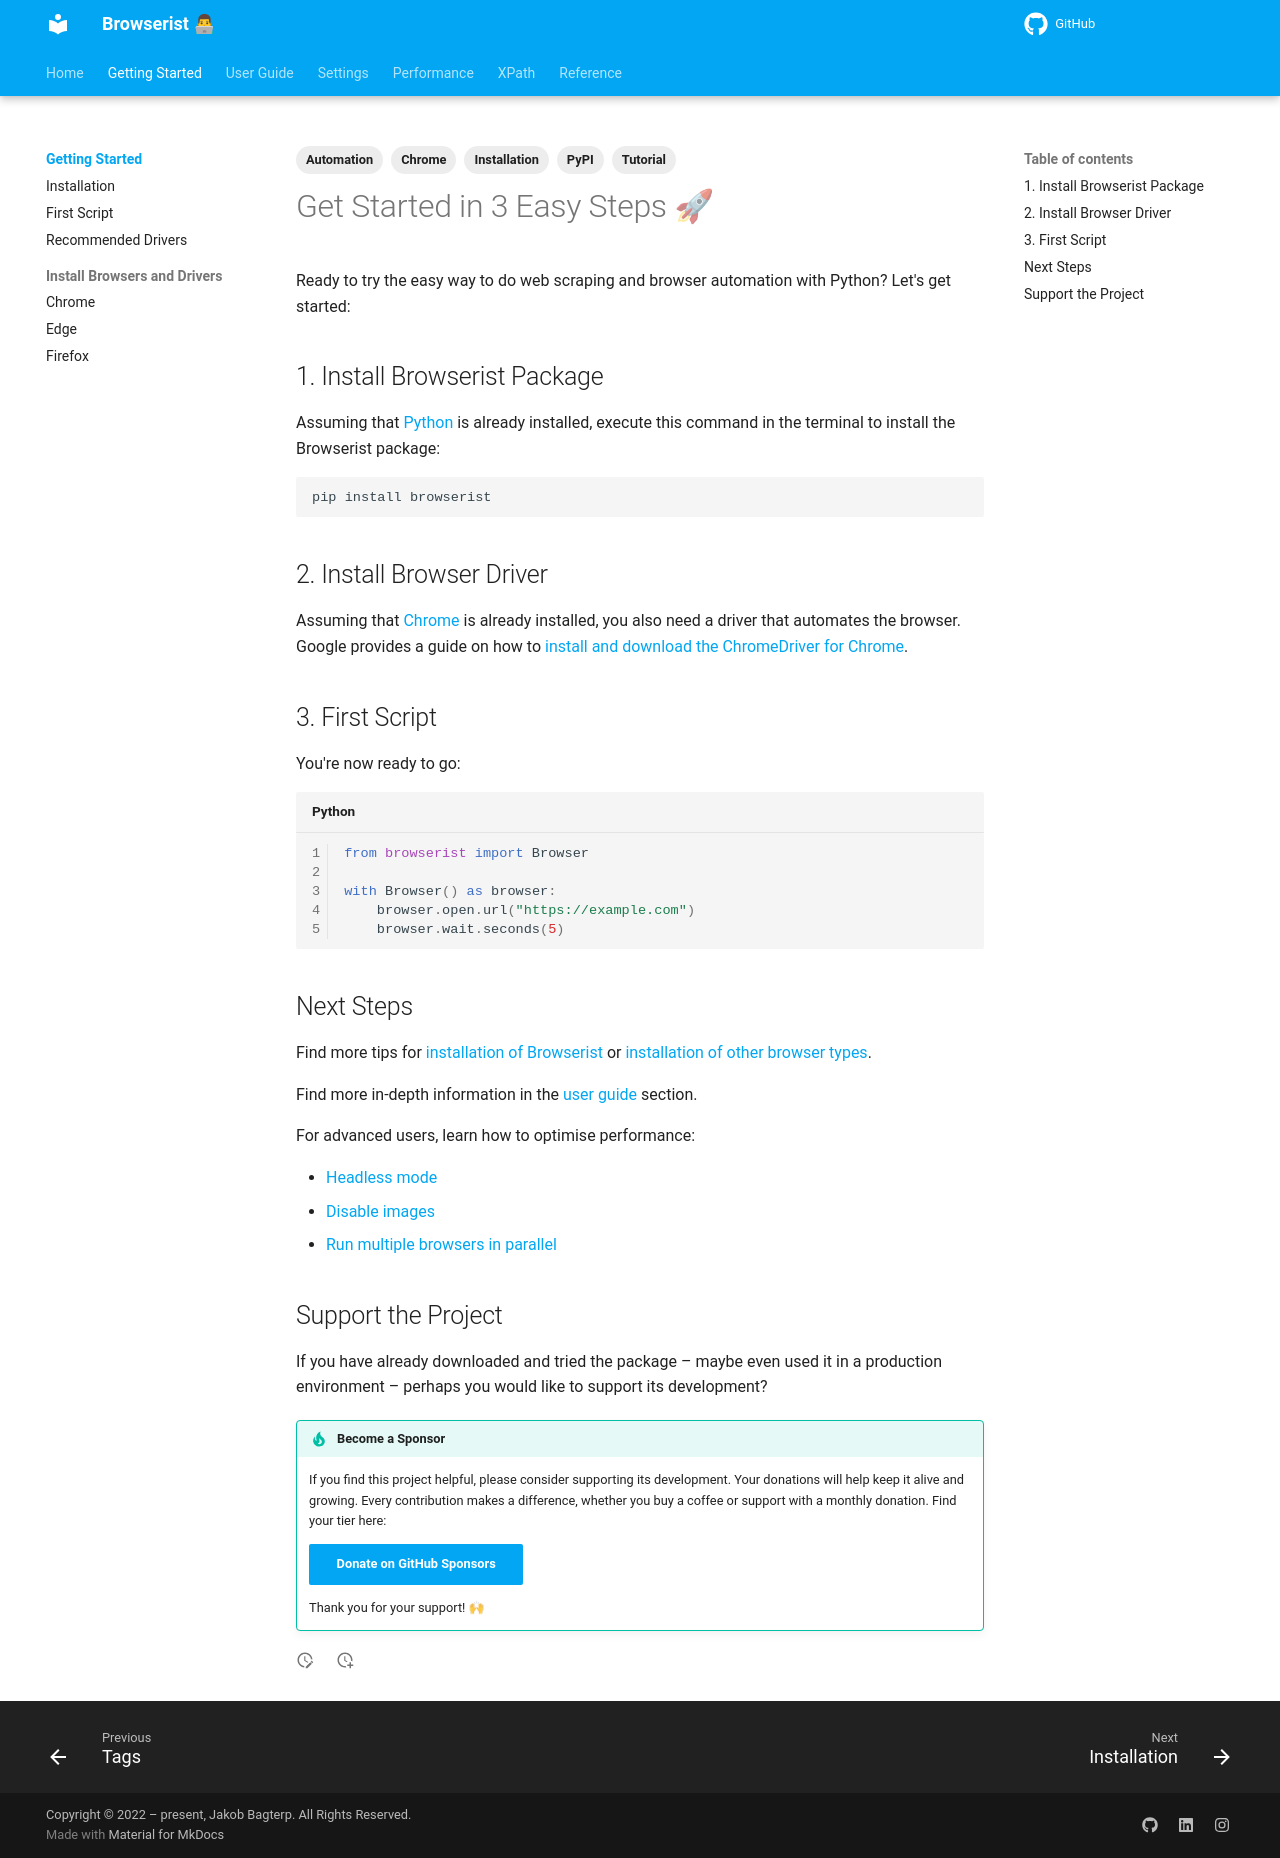

repository: jakob-bagterp/browserist · page: getting-started/index.html · generator: mkdocs

---
title: Get Started with Web Scraping in 3 Easy Steps
description: Quick guide to installing and using Browserist for web scraping and browser automation in Python, so you can run your first script within minutes. Includes code examples.
tags:
    - Automation
    - Tutorial
    - Installation
    - Chrome
    - PyPI
---

# Get Started in 3 Easy Steps 🚀
Ready to try the easy way to do web scraping and browser automation with Python? Let's get started:

## 1. Install Browserist Package
Assuming that [Python](https://www.python.org/) is already installed, execute this command in the terminal to install the Browserist package:

```shell title=""
pip install browserist
```

## 2. Install Browser Driver
Assuming that [Chrome](https://www.google.com/chrome/) is already installed, you also need a driver that automates the browser. Google provides a guide on how to [install and download the ChromeDriver for Chrome](https://developer.chrome.com/docs/chromedriver/).

## 3. First Script
You're now ready to go:

```python linenums="1"
from browserist import Browser

with Browser() as browser:
    browser.open.url("https://example.com")
    browser.wait.seconds(5)
```

## Next Steps
Find more tips for [installation of Browserist](installation.md) or [installation of other browser types](recommended-drivers.md).

Find more in-depth information in the [user guide](../user-guide/index.md) section.

For advanced users, learn how to optimise performance:

* [Headless mode](../performance/headless.md)
* [Disable images](../performance/disable-images.md)
* [Run multiple browsers in parallel](../performance/parallelization/results-summary.md)

## Support the Project
If you have already downloaded and tried the package – maybe even used it in a production environment – perhaps you would like to support its development?

!!! tip "Become a Sponsor"
    If you find this project helpful, please consider supporting its development. Your donations will help keep it alive and growing. Every contribution makes a difference, whether you buy a coffee or support with a monthly donation. Find your tier here:

    [Donate on GitHub Sponsors](https://github.com/sponsors/jakob-bagterp){ .md-button .md-button--primary }

    Thank you for your support! 🙌
